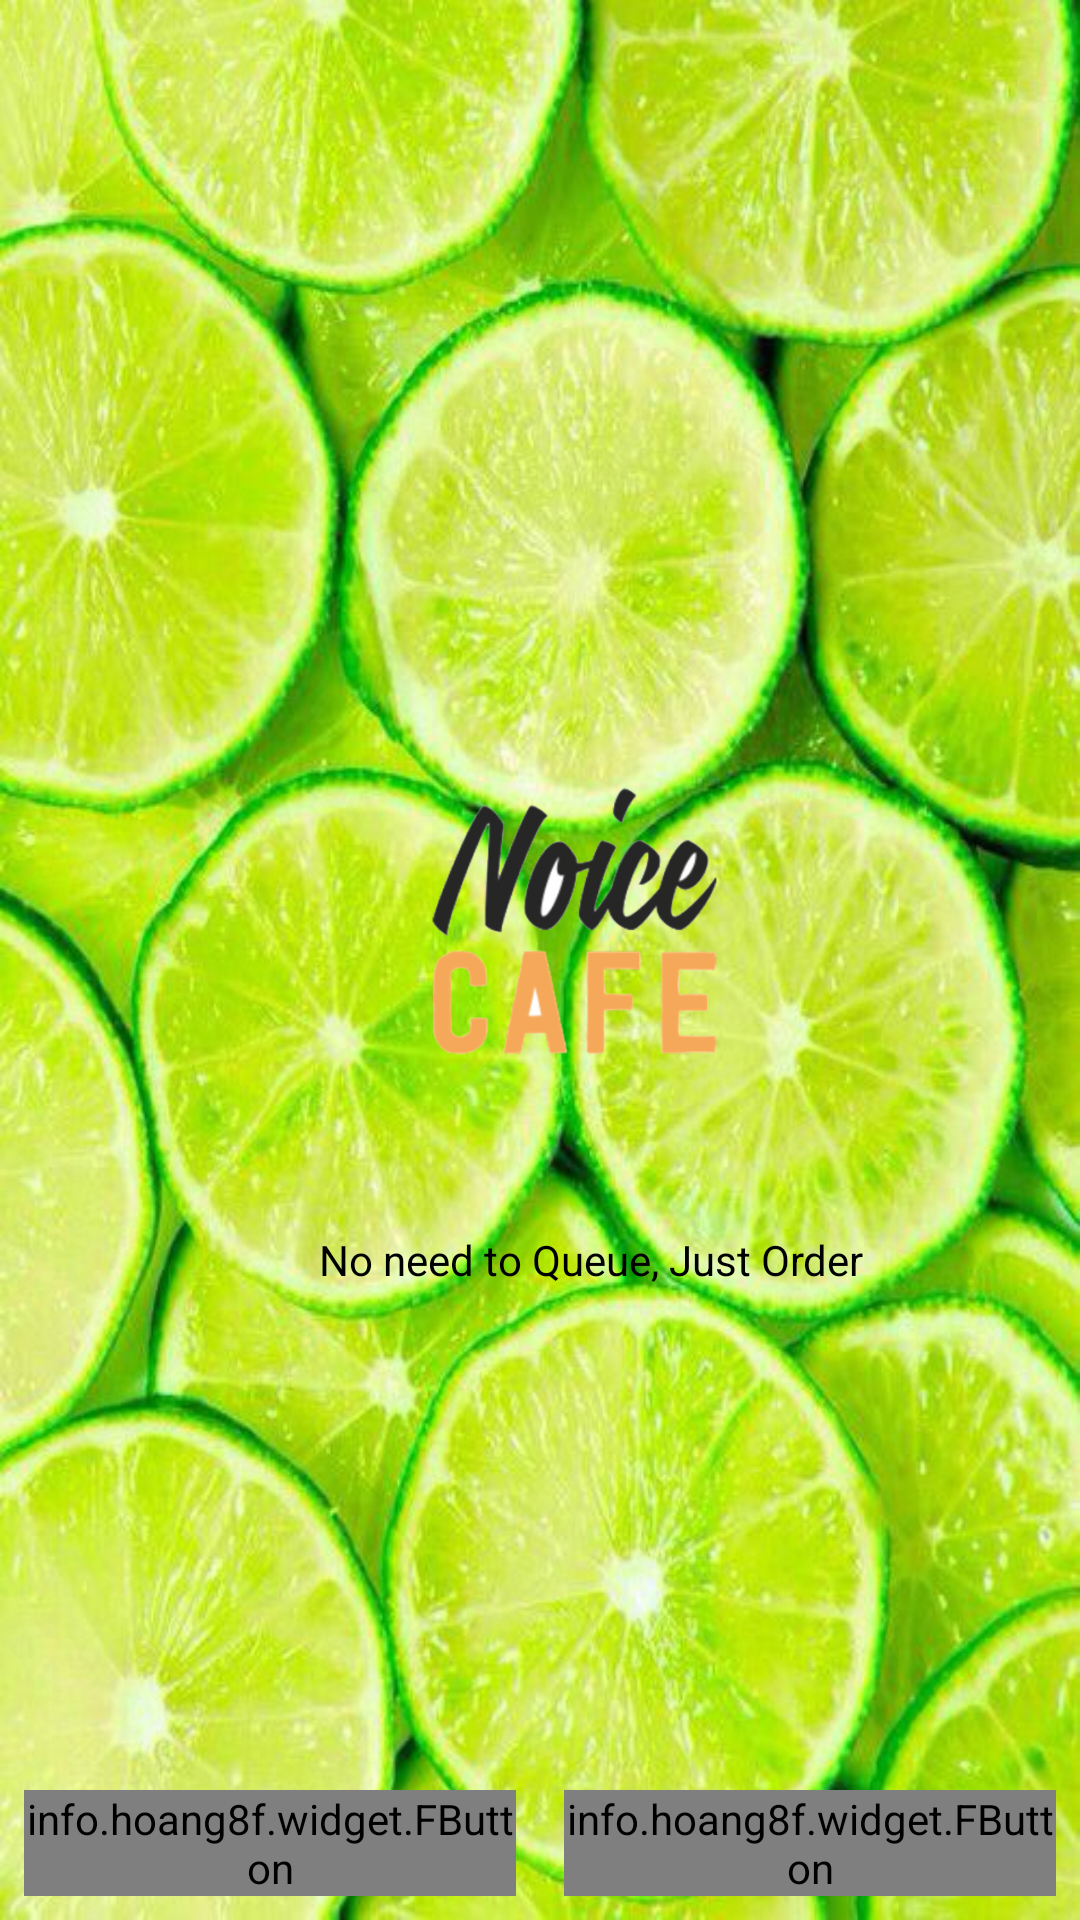

Reconstruct the res/layout file that produces this screen, plus the resources it refers to.
<!-- AndroidManifest.xml: application theme AppTheme -->
<!-- res/layout/activity_main.xml -->
<?xml version="1.0" encoding="utf-8"?>
<RelativeLayout xmlns:android="http://schemas.android.com/apk/res/android"
    xmlns:app="http://schemas.android.com/apk/res-auto"
    xmlns:tools="http://schemas.android.com/tools"
    android:layout_width="match_parent"
    android:layout_height="match_parent"
    android:background="@drawable/background"
    tools:context="com.a0519.willson.tesing_cafe_app.MainActivity">

    <LinearLayout
        android:orientation="vertical"
        android:layout_width="match_parent"
        android:layout_height="wrap_content"
        android:layout_marginLeft="97dp"
        android:layout_marginStart="97dp"
        android:layout_centerVertical="true"
        android:layout_alignParentLeft="true"
        android:layout_alignParentStart="true">

        <ImageView
            android:src="@drawable/logo"
            android:layout_width="200dp"
            android:layout_height="200dp"
            />
        <TextView
            android:gravity="center"
            android:id="@+id/txtSlogan"
            android:text="@string/slogan"
            android:textColor="@android:color/black"
            android:layout_width="200dp"
            android:layout_height="wrap_content" />


    </LinearLayout>

    <LinearLayout
        android:orientation="horizontal"
        android:weightSum="2"
        android:layout_alignParentBottom="true"
        android:layout_width="match_parent"
        android:layout_height="wrap_content"
        android:id="@+id/linearLayout">

        <info.hoang8f.widget.FButton
            android:id="@+id/btnSignUp"
            android:text="Sign Up"
            android:textColor="@android:color/black"
            android:layout_weight="1"
            android:layout_width="0dp"
            android:layout_height="wrap_content"
            android:layout_margin="8dp"
            app:buttonColor="@android:color/holo_orange_dark"
            app:shadowEnabled="true"
            app:shadowHeight="5dp"
            app:cornerRadius="4dp"

            />
        <info.hoang8f.widget.FButton
            android:id="@+id/btnSignIn"
            android:text="Sign In"
            android:textColor="@android:color/black"
            android:layout_weight="1"
            android:layout_width="0dp"
            android:layout_height="wrap_content"
            android:layout_margin="8dp"
            app:buttonColor="@android:color/holo_orange_light"
            app:shadowEnabled="true"
            app:shadowHeight="5dp"
            app:cornerRadius="4dp"

            />


    </LinearLayout>

</RelativeLayout>
<!-- resources referenced by this layout -->
<resources>
  <!-- drawable background: png bitmap (drawable-hdpi, 598044 bytes) -->
  <!-- drawable logo: png bitmap (drawable-hdpi, 28911 bytes) -->
  <string name="slogan">No need to Queue, Just Order</string>
  <style name="AppTheme" parent="Theme.AppCompat.Light.NoActionBar">
          
          <item name="colorPrimary">@color/colorPrimary</item>
          <item name="colorPrimaryDark">@color/colorPrimaryDark</item>
          <item name="colorAccent">@color/colorAccent</item>
      </style>
  <color name="colorPrimary">#3F51B5</color>
  <color name="colorPrimaryDark">#303F9F</color>
  <color name="colorAccent">#39796b</color>
</resources>
